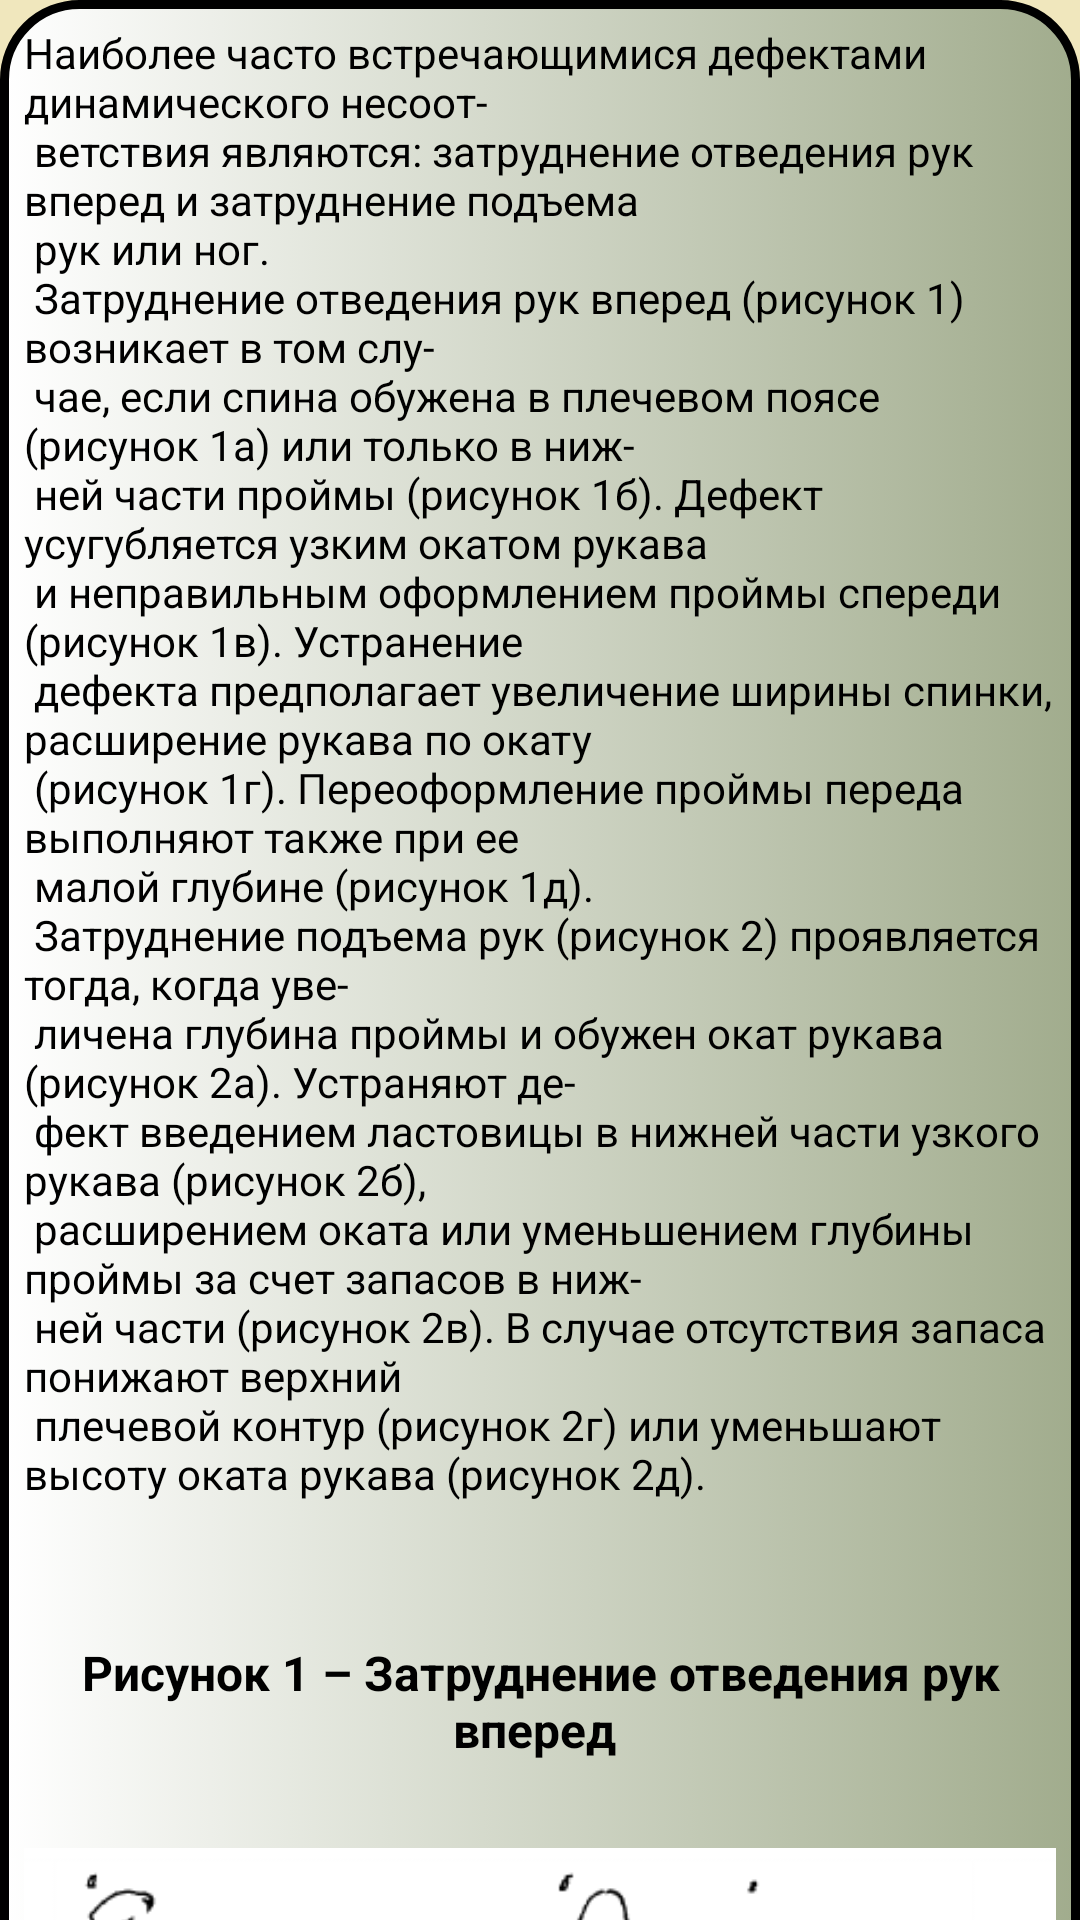

Android layout source for this screen:
<!-- AndroidManifest.xml: application theme Theme.SewingWorkshop -->
<!-- res/layout/fragment_move.xml -->
<?xml version="1.0" encoding="utf-8"?>
<FrameLayout xmlns:android="http://schemas.android.com/apk/res/android"
    xmlns:app="http://schemas.android.com/apk/res-auto"
    xmlns:tools="http://schemas.android.com/tools"
    android:layout_width="match_parent"
    android:layout_height="match_parent"
    android:background="@color/color_of_fragments"
    tools:context=".manual.defekti_fragments.MoveFragment" >

    <androidx.core.widget.NestedScrollView
        android:layout_width="match_parent"
        android:layout_height="match_parent"
        android:fillViewport="true">

        <LinearLayout
            android:layout_width="match_parent"
            android:layout_height="wrap_content"
            android:background="@drawable/buttons"
            android:orientation="vertical" >

            <TextView
                android:id="@+id/textView24"
                android:layout_width="match_parent"
                android:layout_height="wrap_content"
                android:padding="8dp"
                android:text="@string/DefektiDvigenie"
                android:textColor="@color/black" />

            <TextView
                android:id="@+id/textView25"
                style="@style/buttons_manual"
                android:layout_width="match_parent"
                android:layout_height="wrap_content"
                android:layout_marginTop="30dp"
                android:padding="8dp"
                android:text="Рисунок 1 – Затруднение отведения рук вперед " />

            <ImageView
                android:id="@+id/imageView30"
                android:layout_width="match_parent"
                android:layout_height="231dp"
                android:padding="8dp"
                android:src="@drawable/image8" />

            <TextView
                android:id="@+id/textView26"
                style="@style/buttons_manual"
                android:layout_width="match_parent"
                android:layout_height="wrap_content"
                android:layout_marginTop="30dp"
                android:padding="8dp"
                android:text="Рисунок 2 – Затруднение подъема рук " />

            <ImageView
                android:id="@+id/imageView31"
                android:padding="8dp"
                android:layout_width="match_parent"
                android:layout_height="wrap_content"
                android:src="@drawable/image9" />
        </LinearLayout>
    </androidx.core.widget.NestedScrollView>
</FrameLayout>
<!-- resources referenced by this layout -->
<resources>
  <color name="black">#FF000000</color>
  <color name="color_of_fragments">#F0E7BD</color>
  <!-- drawable buttons (drawable-v24) -->
  <?xml version="1.0" encoding="utf-8"?>
  <selector xmlns:android="http://schemas.android.com/apk/res/android">
      <item>
          <shape android:shape="rectangle">
              <solid android:color="@color/black"/>
              <corners android:radius="25dp"/>
              <stroke android:color="@color/black"
                  android:width="3dp"/>
              <gradient android:startColor="@color/white"
                  android:endColor="#A1AC8D"/>
  
          </shape>
      </item>
  
  </selector>
  <!-- drawable image8: png bitmap (drawable-v24, 14219 bytes) -->
  <!-- drawable image9: png bitmap (drawable-v24, 10966 bytes) -->
  <string name="DefektiDvigenie">
          Наиболее  часто  встречающимися  дефектами  динамического  несоот-\n
          ветствия  являются: затруднение  отведения  рук  вперед  и  затруднение  подъема\n
          рук или ног.\n
          Затруднение отведения рук вперед (рисунок 1) возникает в том слу-\n
          чае, если спина обужена в плечевом поясе (рисунок 1а) или только в ниж-\n
          ней части проймы (рисунок 1б). Дефект усугубляется узким окатом рукава\n
          и неправильным оформлением проймы спереди (рисунок 1в). Устранение\n
          дефекта предполагает увеличение ширины спинки, расширение рукава по окату\n
          (рисунок 1г).  Переоформление  проймы  переда  выполняют  также  при  ее\n
          малой глубине (рисунок 1д).\n
          Затруднение подъема рук (рисунок 2) проявляется тогда, когда уве-\n
          личена глубина проймы и обужен окат рукава (рисунок 2а). Устраняют де-\n
          фект  введением  ластовицы  в  нижней  части  узкого  рукава (рисунок 2б),\n
          расширением оката или уменьшением глубины проймы за счет запасов в ниж-\n
          ней  части (рисунок 2в).  В  случае  отсутствия  запаса  понижают  верхний\n
          плечевой контур (рисунок 2г) или уменьшают высоту оката рукава (рисунок 2д).
      </string>
  <style name="buttons_manual">
          <item name="android:textSize">16sp</item>
          <item name="android:textStyle">bold</item>
          <item name="android:textColor">@color/black</item>
          <item name="android:gravity">center</item>
          <item name="android:layout_width">0dp</item>
          <item name="android:layout_height">0dp</item>
      </style>
  <style name="Theme.SewingWorkshop" parent="Theme.MaterialComponents.Light.NoActionBar">
          
          <item name="colorPrimary">@color/purple_500</item>
          <item name="colorPrimaryVariant">@color/purple_700</item>
          <item name="colorOnPrimary">@color/white</item>
          
          <item name="colorSecondary">@color/teal_200</item>
          <item name="colorSecondaryVariant">@color/teal_700</item>
          <item name="colorOnSecondary">@color/black</item>
          
          <item name="android:statusBarColor" tools:targetApi="l">?attr/colorPrimaryVariant</item>
          
      </style>
  <color name="white">#FFFFFFFF</color>
  <color name="purple_500">#FF6200EE</color>
  <color name="purple_700">#5C3F13</color>
  <color name="teal_200">#FF03DAC5</color>
  <color name="teal_700">#FF018786</color>
</resources>
